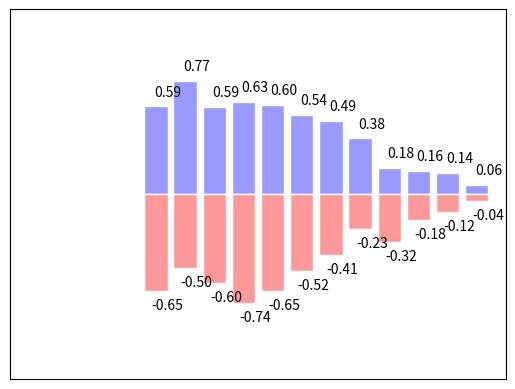

Reproduce this figure in Python.
import matplotlib.pyplot as plt
import numpy as np

n = 12
X = np.arange(n)
Y1 = (1-X/float(n))*np.random.uniform(0.5, 1.0, n)
Y2 = (1-X/float(n))*np.random.uniform(0.5, 1.0, n)

plt.bar(X, +Y1, facecolor="#9999ff", edgecolor="white")
plt.bar(X, -Y2, facecolor="#ff9999", edgecolor="white")

for x, y in zip(X, Y1):
    # ha:horizantal alignment
    plt.text(x+0.4, y+0.05, "%.2f" % y, ha="center", va="bottom")

for x, y in zip(X, Y2):
    # ha:horizantal alignment
    plt.text(x+0.4, -y-0.05, "-%.2f" % y, ha="center", va="top")

plt.xlim(-5, n)
plt.xticks(())
plt.ylim(-1.25, 1.25)
plt.yticks(())

plt.show()
